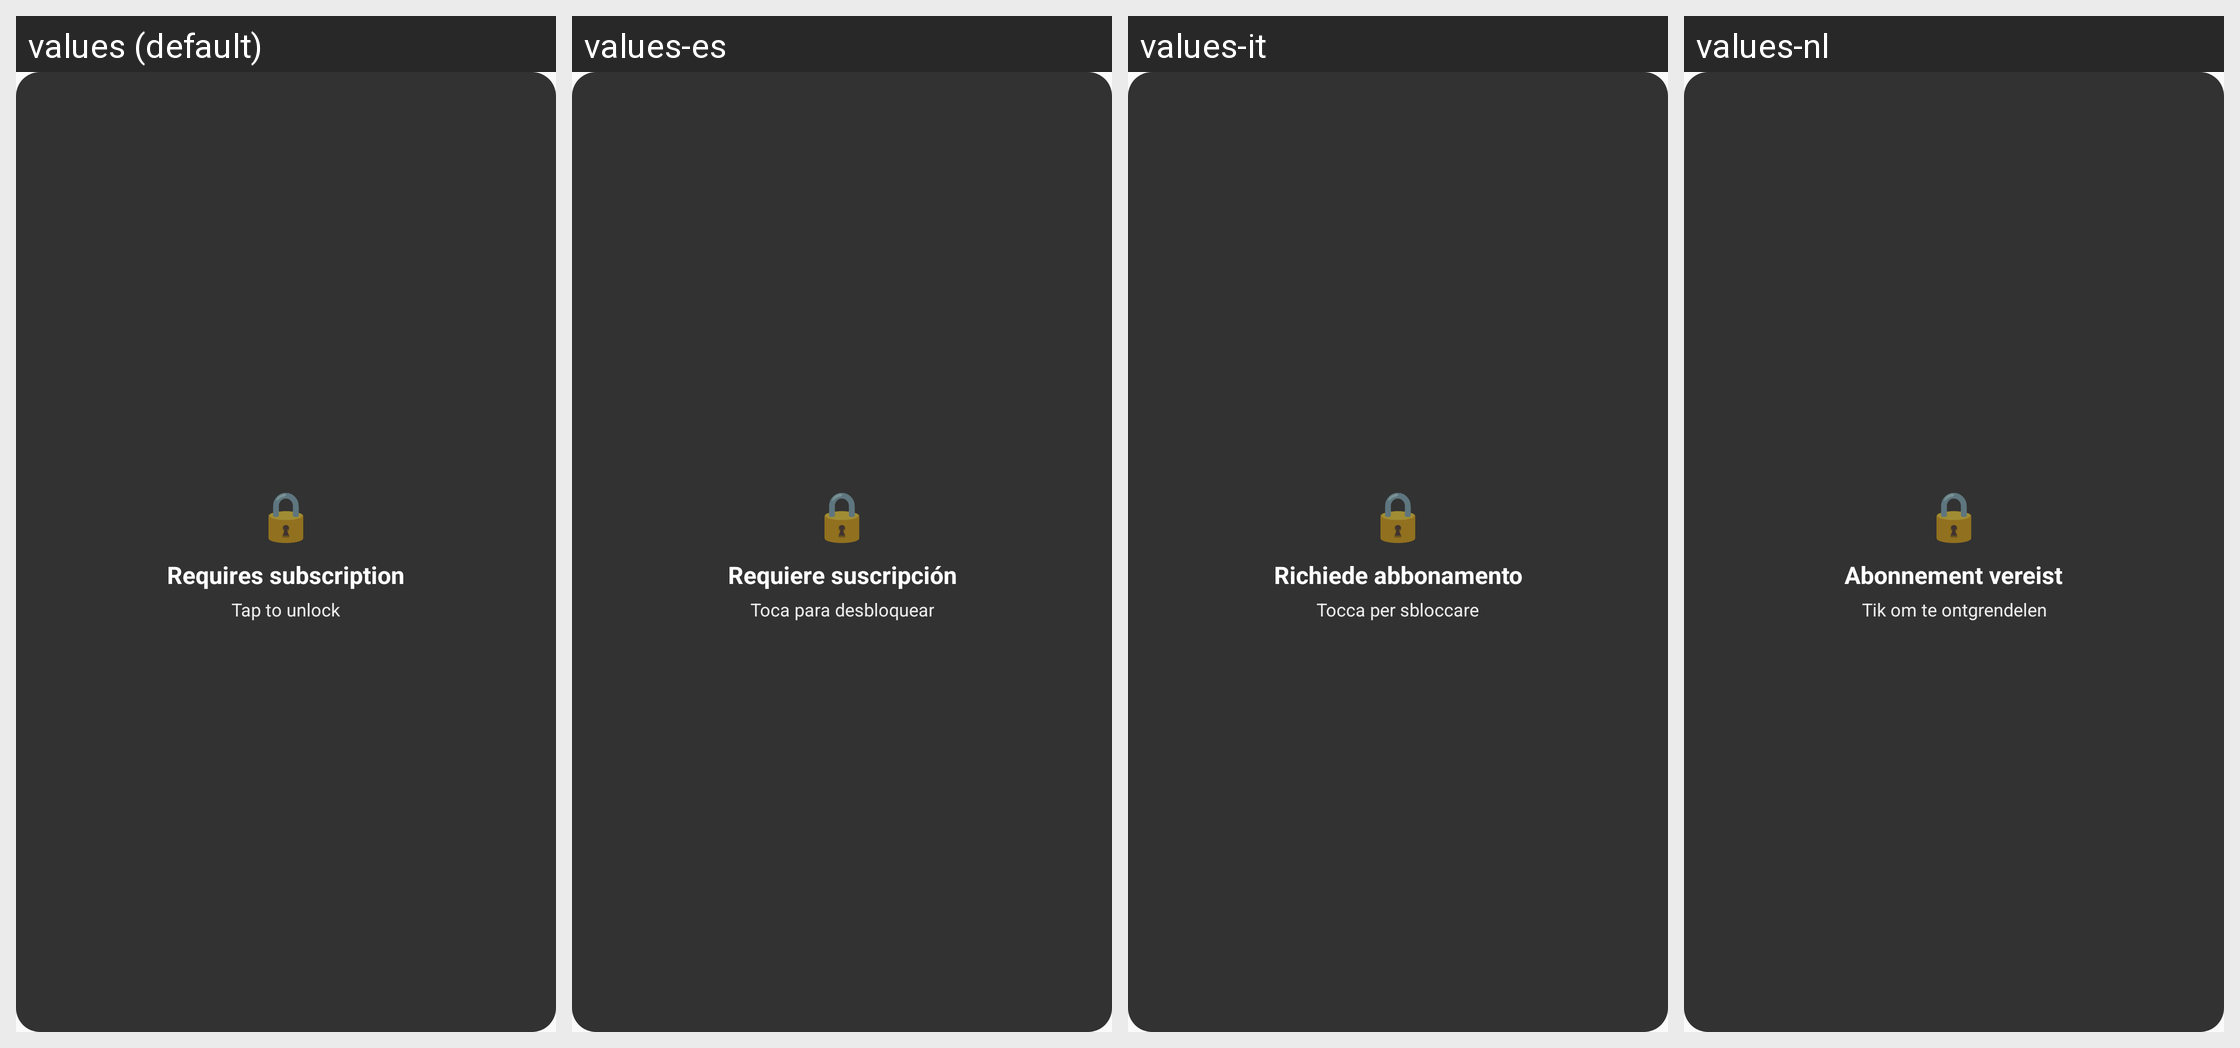

For this localized Android screen grid, give each drawn string resource with its value in every locale shown.
Android screen res/layout/widget_premium_blocked.xml rendered under 4 locales, left to right: values (default), values-es, values-it, values-nl. Device: Nexus 5 (rendered at 1080×1920; each locale shown at half size, 540×960, under a caption strip naming it); theme Theme.CoupleApp.
Other locales in the repository, not shown: values-pt, values-pt-rPT.
Strings drawn on this screen, with the default value and each locale's value (text and hints the layout hard-codes, and strings that could not be matched under every locale, appear in the picture but are not listed):

requires_subscription
  values: Requires subscription
  values-es: Requiere suscripción
  values-it: Richiede abbonamento
  values-nl: Abonnement vereist

tap_to_unlock
  values: Tap to unlock
  values-es: Toca para desbloquear
  values-it: Tocca per sbloccare
  values-nl: Tik om te ontgrendelen
